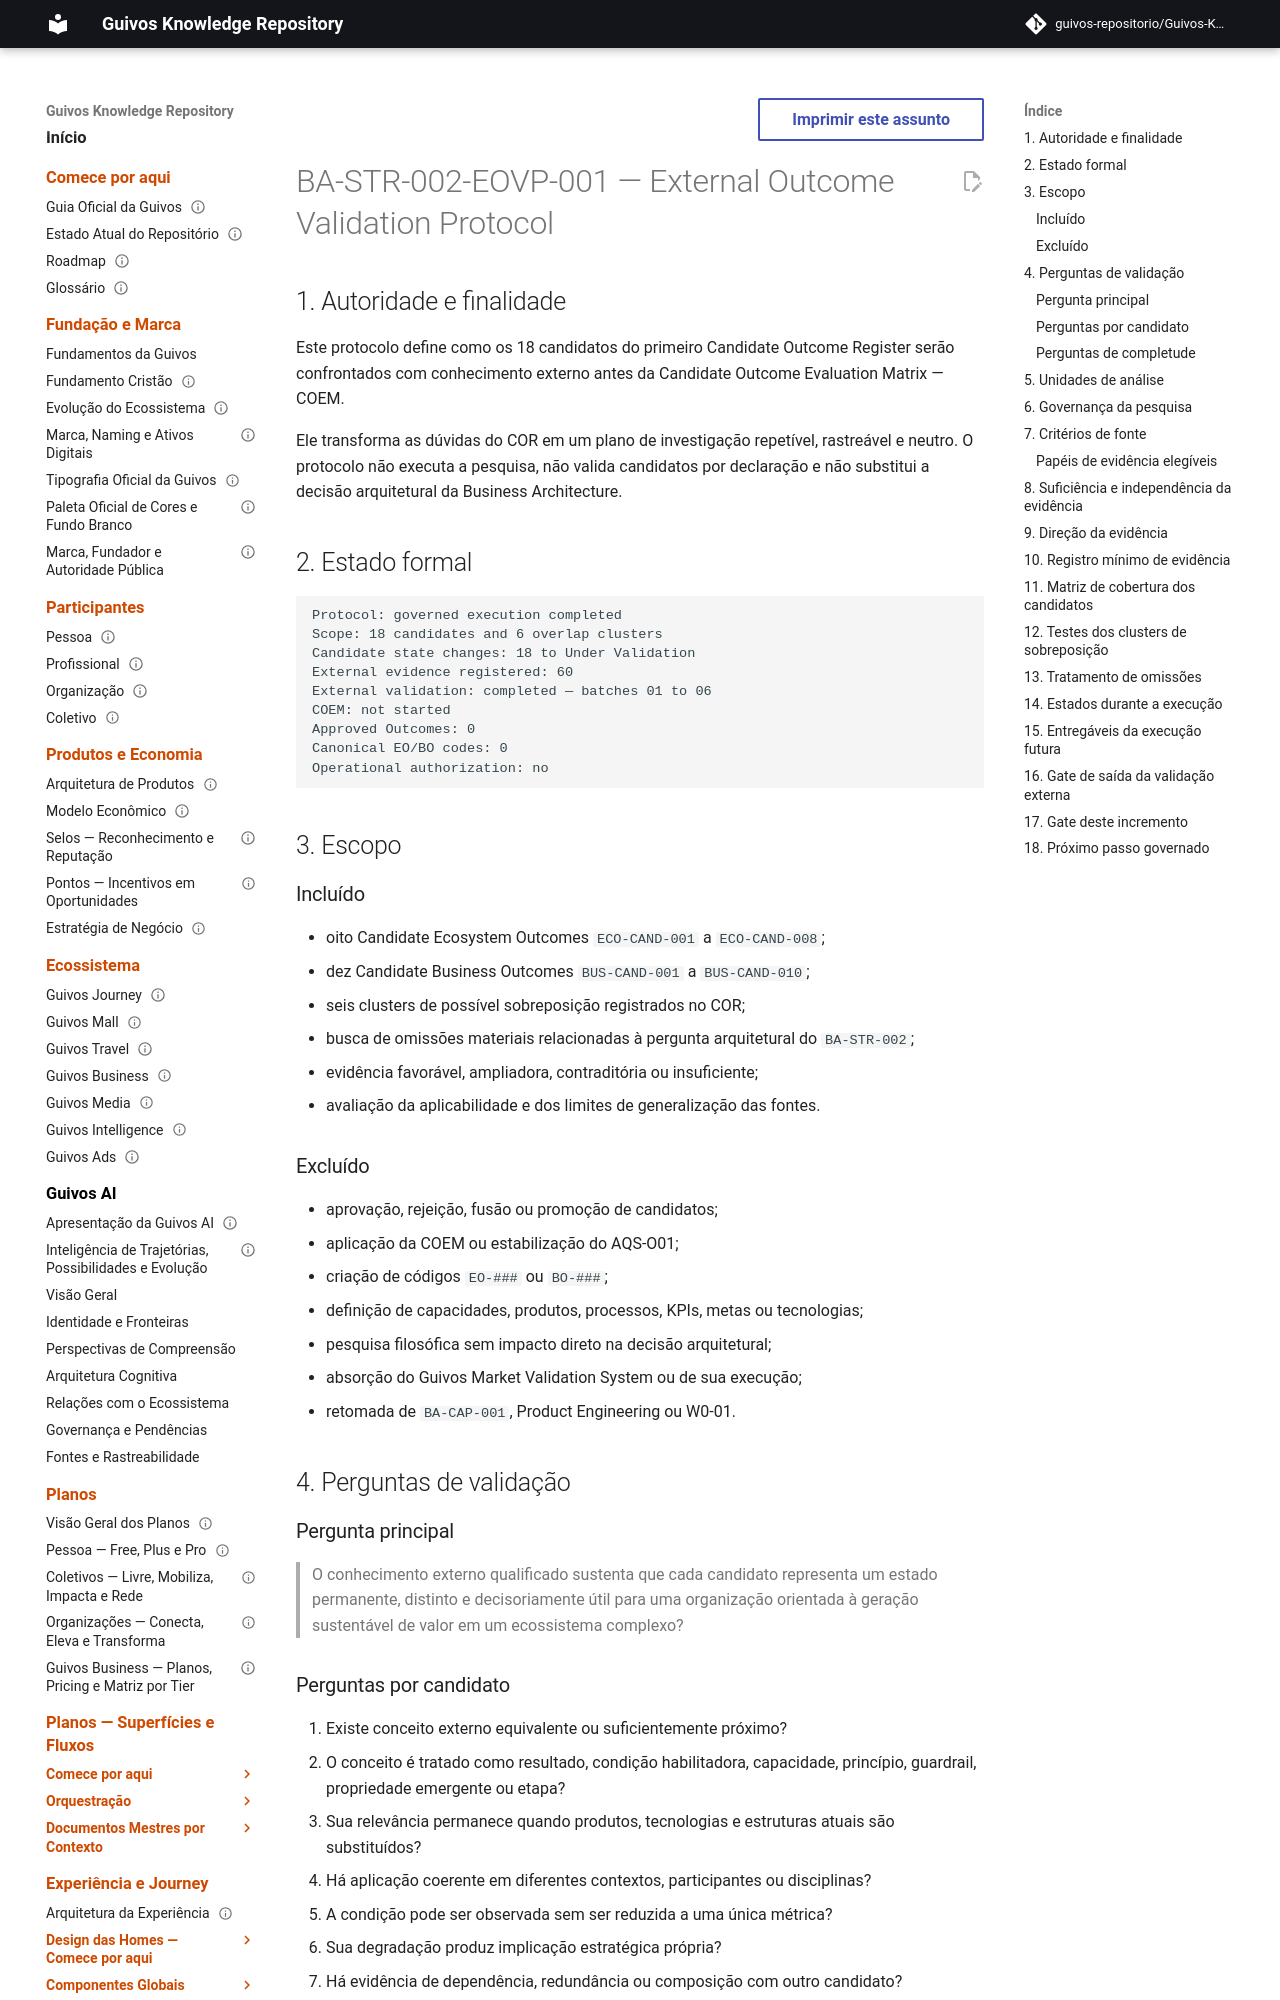

repository: guivos-repositorio/Guivos-Knowledge-Repository · page: business-architecture/strategy/external-outcome-validation-protocol/index.html · generator: mkdocs

---
id: BA-STR-002-EOVP-001
title: External Outcome Validation Protocol
status: active
version: 0.7.0
owner: Guivos Business Architecture
last_updated: 2026-07-23
parent: BA-STR-002
depends_on:
  - BA-STR-002-COR-001
  - GKR-GOV-OUT-001
  - RP-001-PROTOCOL
related:
  - RP-001-EVIDENCE
  - RP-001-REC
  - BA-STR-002-EOVB-001
  - BA-STR-002-EOVB-002
  - BA-STR-002-EOVB-003
  - BA-STR-002-EOVB-004
  - BA-STR-002-EOVB-005
  - BA-STR-002-EOVB-006
normative: false
execution_status: completed
---

# BA-STR-002-EOVP-001 — External Outcome Validation Protocol

## 1. Autoridade e finalidade

Este protocolo define como os 18 candidatos do primeiro Candidate Outcome Register serão confrontados com conhecimento externo antes da Candidate Outcome Evaluation Matrix — COEM.

Ele transforma as dúvidas do COR em um plano de investigação repetível, rastreável e neutro. O protocolo não executa a pesquisa, não valida candidatos por declaração e não substitui a decisão arquitetural da Business Architecture.

## 2. Estado formal

```text
Protocol: governed execution completed
Scope: 18 candidates and 6 overlap clusters
Candidate state changes: 18 to Under Validation
External evidence registered: 60
External validation: completed — batches 01 to 06
COEM: not started
Approved Outcomes: 0
Canonical EO/BO codes: 0
Operational authorization: no
```

## 3. Escopo

### Incluído

- oito Candidate Ecosystem Outcomes `ECO-CAND-001` a `ECO-CAND-008`;
- dez Candidate Business Outcomes `BUS-CAND-001` a `BUS-CAND-010`;
- seis clusters de possível sobreposição registrados no COR;
- busca de omissões materiais relacionadas à pergunta arquitetural do `BA-STR-002`;
- evidência favorável, ampliadora, contraditória ou insuficiente;
- avaliação da aplicabilidade e dos limites de generalização das fontes.

### Excluído

- aprovação, rejeição, fusão ou promoção de candidatos;
- aplicação da COEM ou estabilização do AQS-O01;
- criação de códigos `EO-###` ou `BO-###`;
- definição de capacidades, produtos, processos, KPIs, metas ou tecnologias;
- pesquisa filosófica sem impacto direto na decisão arquitetural;
- absorção do Guivos Market Validation System ou de sua execução;
- retomada de `BA-CAP-001`, Product Engineering ou W0-01.

## 4. Perguntas de validação

### Pergunta principal

> O conhecimento externo qualificado sustenta que cada candidato representa um estado permanente, distinto e decisoriamente útil para uma organização orientada à geração sustentável de valor em um ecossistema complexo?
